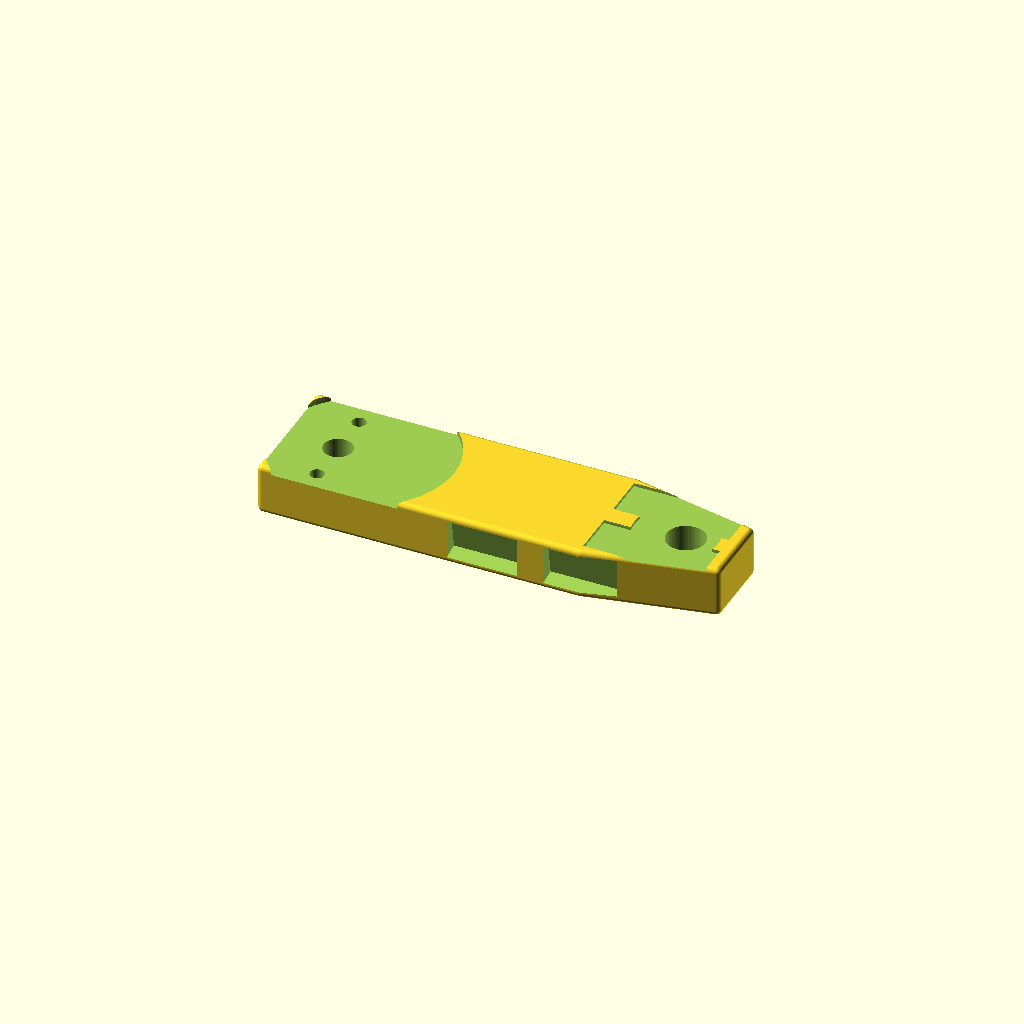
Cell 1 — every parameter at its default value.
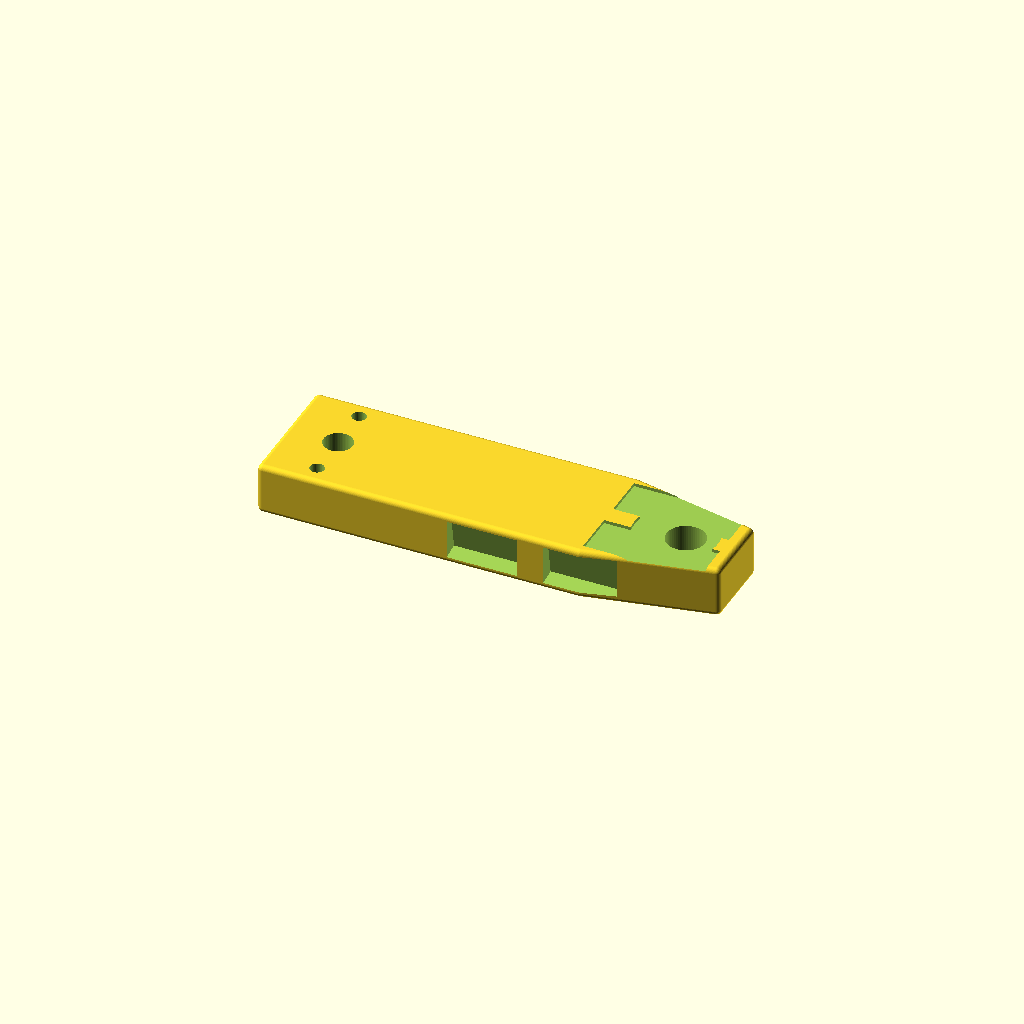
Cell 2 — has_piezo set to false, the other parameters unchanged.
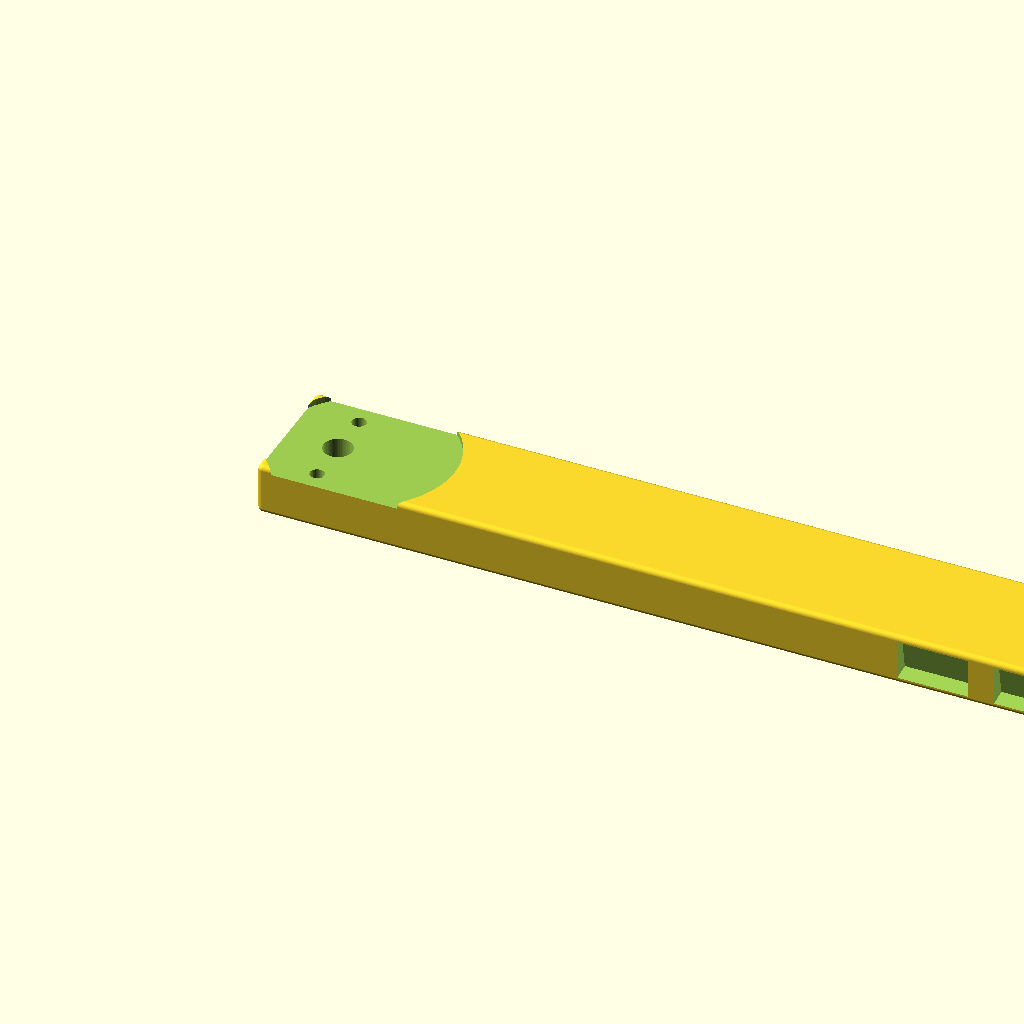
Cell 3 — finger_length set to 140, the other parameters unchanged.
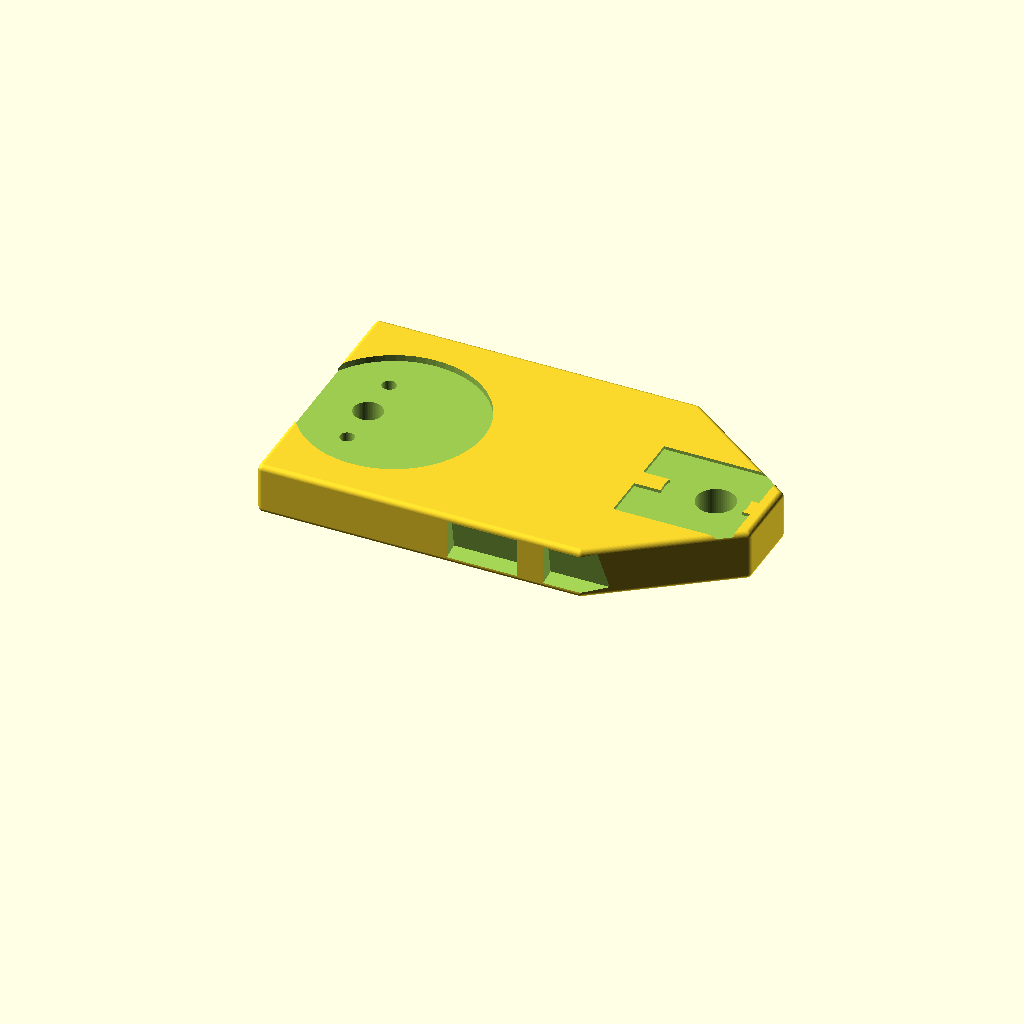
Cell 4 — finger_width set to 40, the other parameters unchanged.
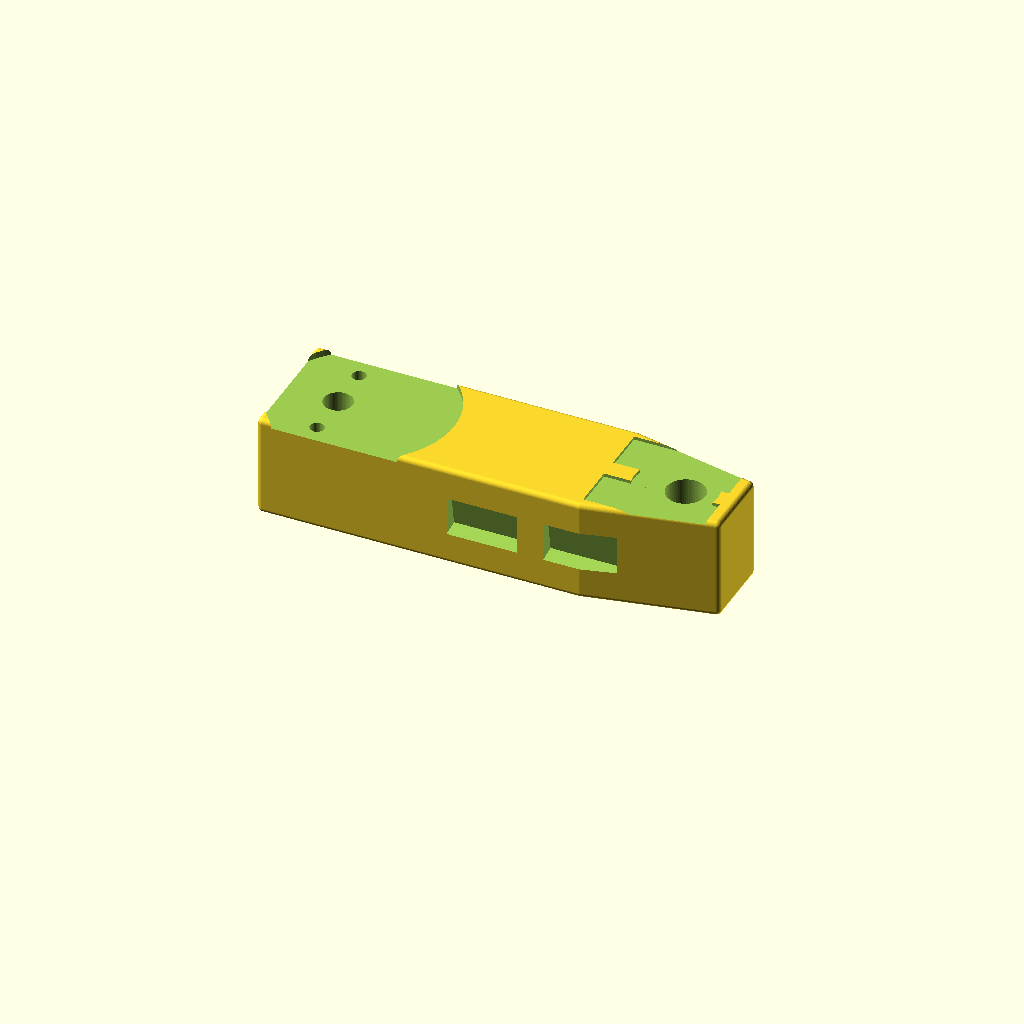
Cell 5: the same model with finger_thickness = 16.
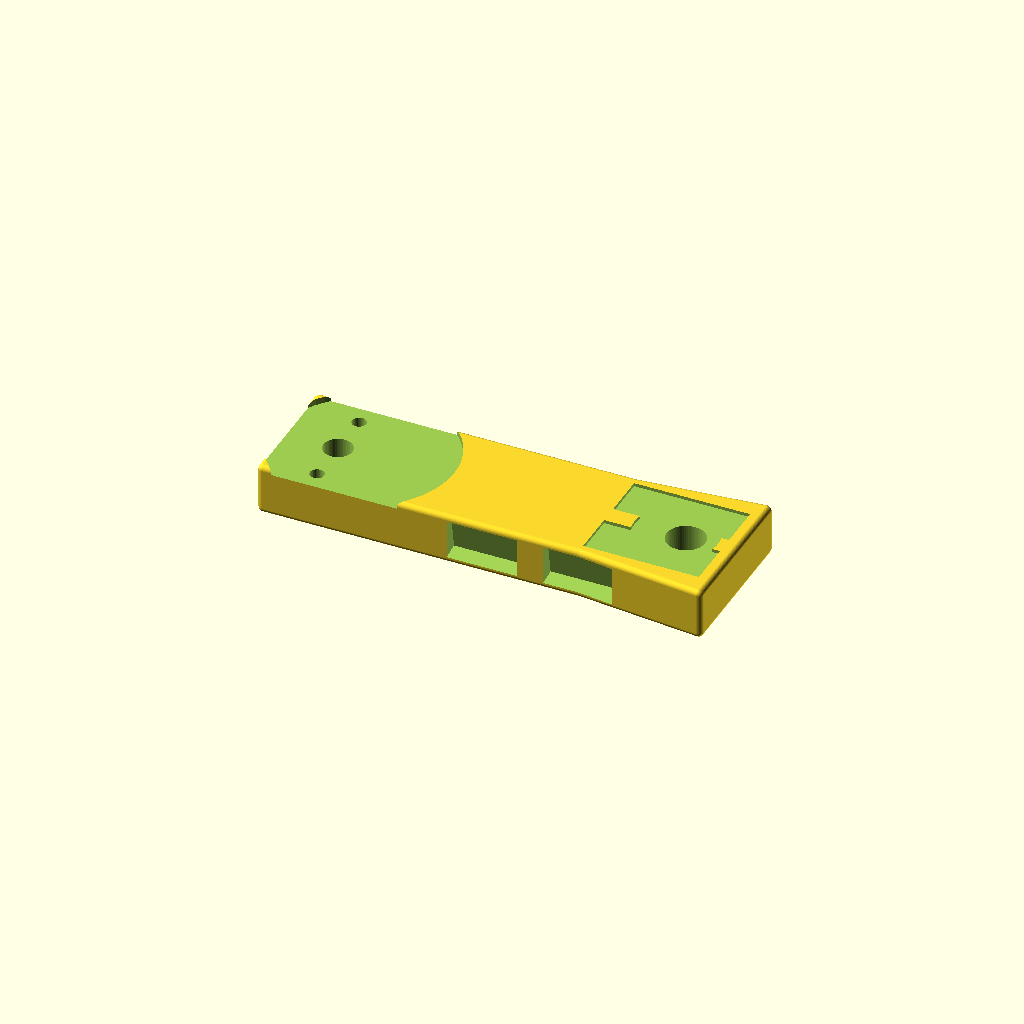
Cell 6: the same model with tip_width = 24.
One fixed orthographic camera (rotation 55°, 0°, 25°; colour scheme Cornfield) for every cell.
OpenSCAD source file 3d_parts/gripper_finger.scad:
// ============================================================================
// gripper_finger.scad - Gripper Finger with Integrated Sensor Mounts
// Part of HYDRA GRASP system for STEVAL-ROBKIT1
// All dimensions in mm
//
// PRINT ORIENTATION: Lay flat on the outer face (the face opposite the
// inner/sensor face). This avoids supports for the FSR pocket, TCRT slots,
// and cable channel. The servo horn mount holes print vertically.
//
// Print Settings: 0.2mm layer height, 3 perimeters, 20% infill, PLA/PETG
// ============================================================================

$fn = 60;

// ========================= PARAMETERS =======================================

// Finger body
finger_length   = 70;
finger_width    = 20;
finger_thickness = 8;
tip_width       = 12;
taper_length    = 20;   // length over which the finger tapers

// Fillet radius for external edges
fillet_r = 0.8;

// FSR 402 sensor pocket (on inner face at tip)
fsr_diameter    = 13;   // 12.7mm sensor + clearance
fsr_depth       = 0.5;

// Copper electrode channels (on tip contact face)
electrode_width   = 7;    // 6mm tape + 1mm clearance
electrode_depth   = 0.5;
electrode_length  = 18;   // length of groove on the tip
electrode_spacing = 3;    // gap between the two grooves

// Spring socket (at tip for spring-loaded contact pad)
spring_socket_dia   = 6;
spring_socket_depth = 8;

// TCRT5000 IR sensor slots (along inner face)
tcrt_count   = 2;
tcrt_width   = 11;   // 10.2mm + clearance
tcrt_height  = 6;    // 5.8mm + clearance (slot height along finger thickness)
tcrt_depth   = 8;    // 7mm sensor depth + clearance
tcrt_spacing = 15;   // center-to-center spacing
tcrt_angle   = 10;   // degrees angled inward
tcrt_start   = 20;   // distance from tip center to first TCRT slot center

// Piezo disc mount (on inner face near base)
has_piezo      = true;   // set false for right finger
piezo_diameter = 28;     // 27mm disc + clearance
piezo_depth    = 1;      // 0.5mm disc + adhesive clearance
piezo_offset   = 12;     // distance from base end to piezo center

// Cable channel (along the back/outer face)
cable_width  = 3;
cable_depth  = 2;

// Servo horn mount (at base)
// SG90 horn: 2 screw holes at 7mm radius from center, M2 screws
horn_hole_radius    = 7;    // distance from center to each screw hole
horn_hole_diameter  = 2.2;  // M2 + clearance
horn_center_hole    = 4.5;  // center hole for servo shaft boss

// Finger identification
finger_id = "L";   // "L" or "R"
text_size = 6;
text_depth = 0.6;

// ========================= DERIVED VALUES ===================================

straight_length = finger_length - taper_length;

// ========================= MODULES ==========================================

// Basic finger body: a straight section + tapered tip, built with hull()
module finger_body() {
    // Straight section from base to start of taper
    translate([0, 0, 0])
        cube([straight_length, finger_width, finger_thickness]);

    // Tapered tip using hull between the end of straight section and the tip
    hull() {
        // Cross-section at start of taper
        translate([straight_length - 0.01, 0, 0])
            cube([0.01, finger_width, finger_thickness]);

        // Cross-section at tip (narrower)
        translate([finger_length - 0.01, (finger_width - tip_width) / 2, 0])
            cube([0.01, tip_width, finger_thickness]);
    }
}

// Filleted finger body using minkowski with a small sphere
module finger_body_filleted() {
    // We shrink the body by fillet_r in all directions, then minkowski with sphere
    // to get rounded external edges
    minkowski() {
        // Shrunk body
        translate([fillet_r, fillet_r, fillet_r])
            difference() {
                // Straight section shrunk
                union() {
                    cube([straight_length - fillet_r, finger_width - 2 * fillet_r, finger_thickness - 2 * fillet_r]);

                    hull() {
                        translate([straight_length - fillet_r - 0.01, 0, 0])
                            cube([0.01, finger_width - 2 * fillet_r, finger_thickness - 2 * fillet_r]);

                        translate([finger_length - 2 * fillet_r - 0.01, (finger_width - tip_width) / 2, 0])
                            cube([0.01, tip_width - 2 * fillet_r, finger_thickness - 2 * fillet_r]);
                    }
                }

                // Nothing to subtract here
            }

        sphere(r = fillet_r);
    }
}

// FSR 402 pocket on the inner face (top face, Z = finger_thickness) at the tip
module fsr_pocket() {
    tip_center_x = finger_length - fsr_diameter / 2 - 3;
    tip_center_y = finger_width / 2;
    translate([tip_center_x, tip_center_y, finger_thickness - fsr_depth])
        cylinder(d = fsr_diameter, h = fsr_depth + 1);
}

// Copper electrode channels on the tip (inner face)
module electrode_channels() {
    tip_center_y = finger_width / 2;
    start_x = finger_length - electrode_length - 2;

    // Channel 1
    translate([start_x, tip_center_y - electrode_spacing / 2 - electrode_width, finger_thickness - electrode_depth])
        cube([electrode_length, electrode_width, electrode_depth + 1]);

    // Channel 2
    translate([start_x, tip_center_y + electrode_spacing / 2, finger_thickness - electrode_depth])
        cube([electrode_length, electrode_width, electrode_depth + 1]);
}

// Spring socket hole at the tip (through the contact face)
module spring_socket() {
    tip_center_x = finger_length - spring_socket_dia / 2 - 5;
    tip_center_y = finger_width / 2;
    translate([tip_center_x, tip_center_y, finger_thickness - spring_socket_depth])
        cylinder(d = spring_socket_dia, h = spring_socket_depth + 1);
}

// TCRT5000 sensor slots along the inner face, angled inward
module tcrt_slots() {
    for (i = [0 : tcrt_count - 1]) {
        slot_x = finger_length - tcrt_start - i * tcrt_spacing;
        slot_y = 0; // inner face is at y = 0 side

        translate([slot_x - tcrt_width / 2, 0, finger_thickness / 2])
            rotate([-(90 - tcrt_angle), 0, 0])
                translate([0, -tcrt_height / 2, -tcrt_depth])
                    cube([tcrt_width, tcrt_height, tcrt_depth + 2]);
    }
}

// Piezo disc recess on inner face near the base
module piezo_mount() {
    if (has_piezo) {
        px = piezo_offset;
        py = finger_width / 2;
        translate([px, py, finger_thickness - piezo_depth])
            cylinder(d = piezo_diameter, h = piezo_depth + 1);
    }
}

// Cable channel along the back (bottom face, Z = 0 side) from tip to base
module cable_channel() {
    translate([5, (finger_width - cable_width) / 2, -0.5])
        cube([finger_length - 10, cable_width, cable_depth + 0.5]);
}

// Servo horn mount holes at the base
module horn_mount() {
    base_center_x = 8;  // near the base end
    base_center_y = finger_width / 2;

    // Center hole for servo shaft boss
    translate([base_center_x, base_center_y, -1])
        cylinder(d = horn_center_hole, h = finger_thickness + 2);

    // Two screw holes at 7mm radius, positioned along X axis
    for (angle = [90, -90]) {
        hx = base_center_x + horn_hole_radius * cos(angle);
        hy = base_center_y + horn_hole_radius * sin(angle);
        translate([hx, hy, -1])
            cylinder(d = horn_hole_diameter, h = finger_thickness + 2);
    }
}

// Finger ID text embossed on the outer face (bottom, Z = 0)
module finger_label() {
    label_x = 20;
    label_y = finger_width / 2;
    // Text on the outer face (Z = 0), embossed (raised slightly)
    translate([label_x, label_y, 0])
        rotate([0, 0, 0])
            linear_extrude(height = text_depth)
                text(finger_id, size = text_size, halign = "center", valign = "center",
                     font = "Liberation Sans:style=Bold");
}

// ========================= MAIN ASSEMBLY ====================================

module gripper_finger() {
    difference() {
        union() {
            // Main finger body with fillets
            finger_body_filleted();

            // Raised finger ID text on outer face
            finger_label();
        }

        // FSR sensor pocket
        fsr_pocket();

        // Copper electrode channels
        electrode_channels();

        // Spring-loaded contact socket
        spring_socket();

        // TCRT5000 sensor slots
        tcrt_slots();

        // Piezo disc mount (conditional)
        piezo_mount();

        // Cable routing channel on back
        cable_channel();

        // Servo horn mounting holes
        horn_mount();
    }
}

// Render the finger
gripper_finger();
Customizer parameters (derived from the source; name, type, default, range or options):
finger_length: number, default 70
finger_width: number, default 20
finger_thickness: number, default 8
tip_width: number, default 12
taper_length: number, default 20
fillet_r: number, default 0.8
fsr_diameter: number, default 13
fsr_depth: number, default 0.5
electrode_width: number, default 7
electrode_depth: number, default 0.5
electrode_length: number, default 18
electrode_spacing: number, default 3
spring_socket_dia: number, default 6
spring_socket_depth: number, default 8
tcrt_count: number, default 2
tcrt_width: number, default 11
tcrt_height: number, default 6
tcrt_depth: number, default 8
tcrt_spacing: number, default 15
tcrt_angle: number, default 10
tcrt_start: number, default 20
has_piezo: bool, default true
piezo_diameter: number, default 28
piezo_depth: number, default 1
piezo_offset: number, default 12
cable_width: number, default 3
cable_depth: number, default 2
horn_hole_radius: number, default 7
horn_hole_diameter: number, default 2.2
horn_center_hole: number, default 4.5
finger_id: string, default "L"
text_size: number, default 6
text_depth: number, default 0.6
